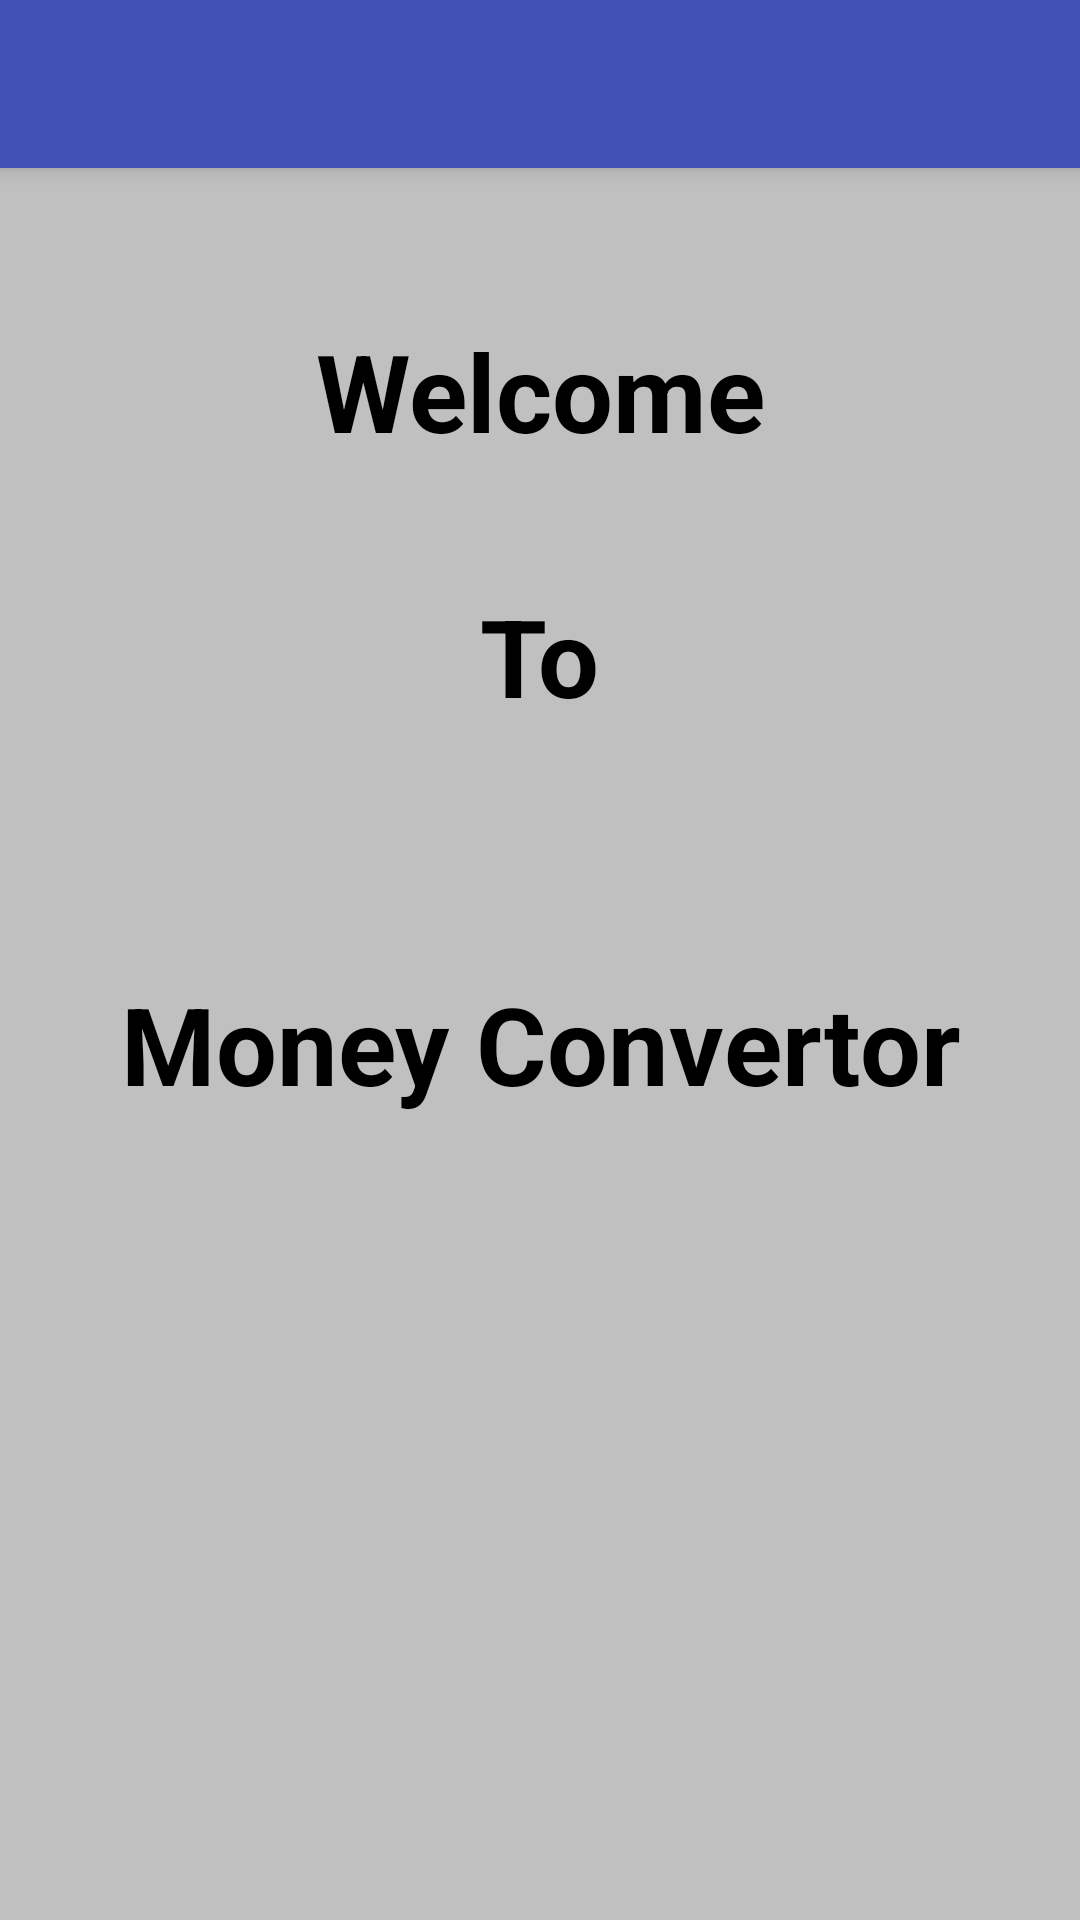

Here is an Android app screen rendered from its layout file. Give the layout XML and the strings, colors and styles it references.
<!-- AndroidManifest.xml: application theme AppTheme -->
<!-- res/layout/app_bar_home.xml -->
<?xml version="1.0" encoding="utf-8"?>
<android.support.design.widget.CoordinatorLayout xmlns:android="http://schemas.android.com/apk/res/android"
    xmlns:app="http://schemas.android.com/apk/res-auto"
    xmlns:tools="http://schemas.android.com/tools"
    android:layout_width="match_parent"
    android:layout_height="match_parent"
    android:fitsSystemWindows="true"
    tools:context="com.example.enhanzcom.currency_convertor.Home">

    <android.support.design.widget.AppBarLayout
        android:layout_width="match_parent"
        android:layout_height="wrap_content"
        android:theme="@style/AppTheme.AppBarOverlay">

        <android.support.v7.widget.Toolbar
            android:id="@+id/toolbar"
            android:layout_width="match_parent"
            android:layout_height="?attr/actionBarSize"
            android:background="?attr/colorPrimary"
            app:popupTheme="@style/AppTheme.PopupOverlay" />

    </android.support.design.widget.AppBarLayout>

    <include layout="@layout/content_home" />

</android.support.design.widget.CoordinatorLayout>
<!-- res/layout/content_home.xml (included above) -->
<?xml version="1.0" encoding="utf-8"?>
<RelativeLayout xmlns:android="http://schemas.android.com/apk/res/android"
    xmlns:app="http://schemas.android.com/apk/res-auto"
    xmlns:tools="http://schemas.android.com/tools"
    android:id="@+id/content_home"
    android:layout_width="match_parent"
    android:layout_height="match_parent"
    android:paddingBottom="@dimen/activity_vertical_margin"
    android:paddingLeft="@dimen/activity_horizontal_margin"
    android:paddingRight="@dimen/activity_horizontal_margin"
    android:paddingTop="@dimen/activity_vertical_margin"
    app:layout_behavior="@string/appbar_scrolling_view_behavior"
    tools:context="com.example.enhanzcom.currency_convertor.Home"
    tools:showIn="@layout/app_bar_home"
    android:background="@color/backgound_grey">

    <TextView
        android:text="Welcome"
        android:layout_width="wrap_content"
        android:layout_height="wrap_content"
        android:id="@+id/textView3"
        android:layout_marginTop="50dp"
        android:foregroundGravity="center_horizontal"
        android:gravity="center_horizontal"
        android:textSize="36sp"
        android:textStyle="normal|bold"
        android:layout_alignParentTop="true"
        android:layout_centerHorizontal="true"
        tools:textColor="@android:color/black" />

    <TextView
        android:text="To"
        android:layout_width="wrap_content"
        android:layout_height="wrap_content"
        android:id="@+id/textView4"
        android:layout_marginTop="40dp"
        android:foregroundGravity="center_horizontal"
        android:gravity="center_horizontal"
        android:textSize="36sp"
        android:textStyle="normal|bold"
        tools:textColor="@android:color/black"
        android:layout_below="@+id/textView3"
        android:layout_centerHorizontal="true" />

    <TextView
        android:text="Money Convertor"
        android:layout_width="wrap_content"
        android:layout_height="wrap_content"
        android:id="@+id/textView2"
        android:layout_marginTop="30dp"
        android:foregroundGravity="center_horizontal"
        android:gravity="center_horizontal"
        android:textSize="36sp"
        android:textStyle="normal|bold"
        tools:textColor="@android:color/black"
        android:layout_centerVertical="true"
        android:layout_centerHorizontal="true" />
</RelativeLayout>
<!-- resources referenced by this layout -->
<resources>
  <color name="backgound_grey">#C0C0C0</color>
  <style name="AppTheme.AppBarOverlay" parent="ThemeOverlay.AppCompat.Dark.ActionBar" />
  <style name="AppTheme.PopupOverlay" parent="ThemeOverlay.AppCompat.Light" />
  <style name="AppTheme" parent="Theme.AppCompat.Light.DarkActionBar">
          
          <item name="colorPrimary">@color/colorPrimary</item>
          <item name="colorPrimaryDark">@color/colorPrimaryDark</item>
          <item name="colorAccent">@color/colorAccent</item>
      </style>
  <color name="colorPrimary">#3F51B5</color>
  <color name="colorPrimaryDark">#303F9F</color>
  <color name="colorAccent">#FF4081</color>
</resources>
